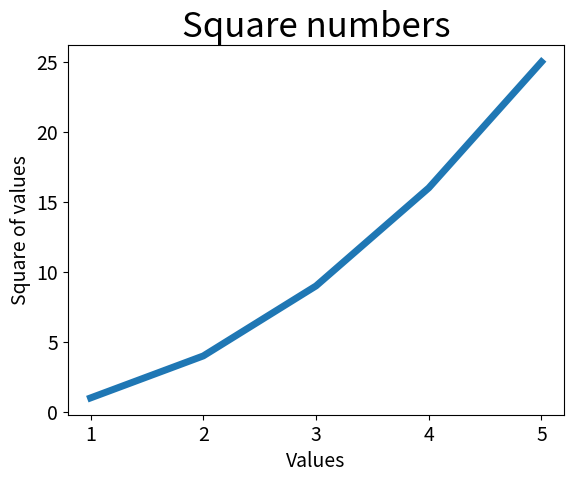

The matplotlib source for this figure:
#!/usr/bin/python3
# -*- coding: utf-8 -*-
"""
Пример простейшей диаграммы в Matplotlib
(c) Eric Matiz
"""
import matplotlib.pyplot as plt

input_values = [1.0, 2.0, 3.0, 4.0, 5.0]
squares = [1.0 ** 2, 2.0 ** 2, 3.0 **2, 4.0 ** 2, 5.0 **2]
plt.plot(input_values, squares, linewidth=5)

# задаём заголовок окна и диаграммы
plt.title('Square numbers', fontsize=25)
plt.xlabel('Values', fontsize=14)
plt.ylabel('Square of values', fontsize=14)

# назначение размера шрифта делений на осях
plt.tick_params(axis='both', labelsize=14)
# выводим график
plt.show()

